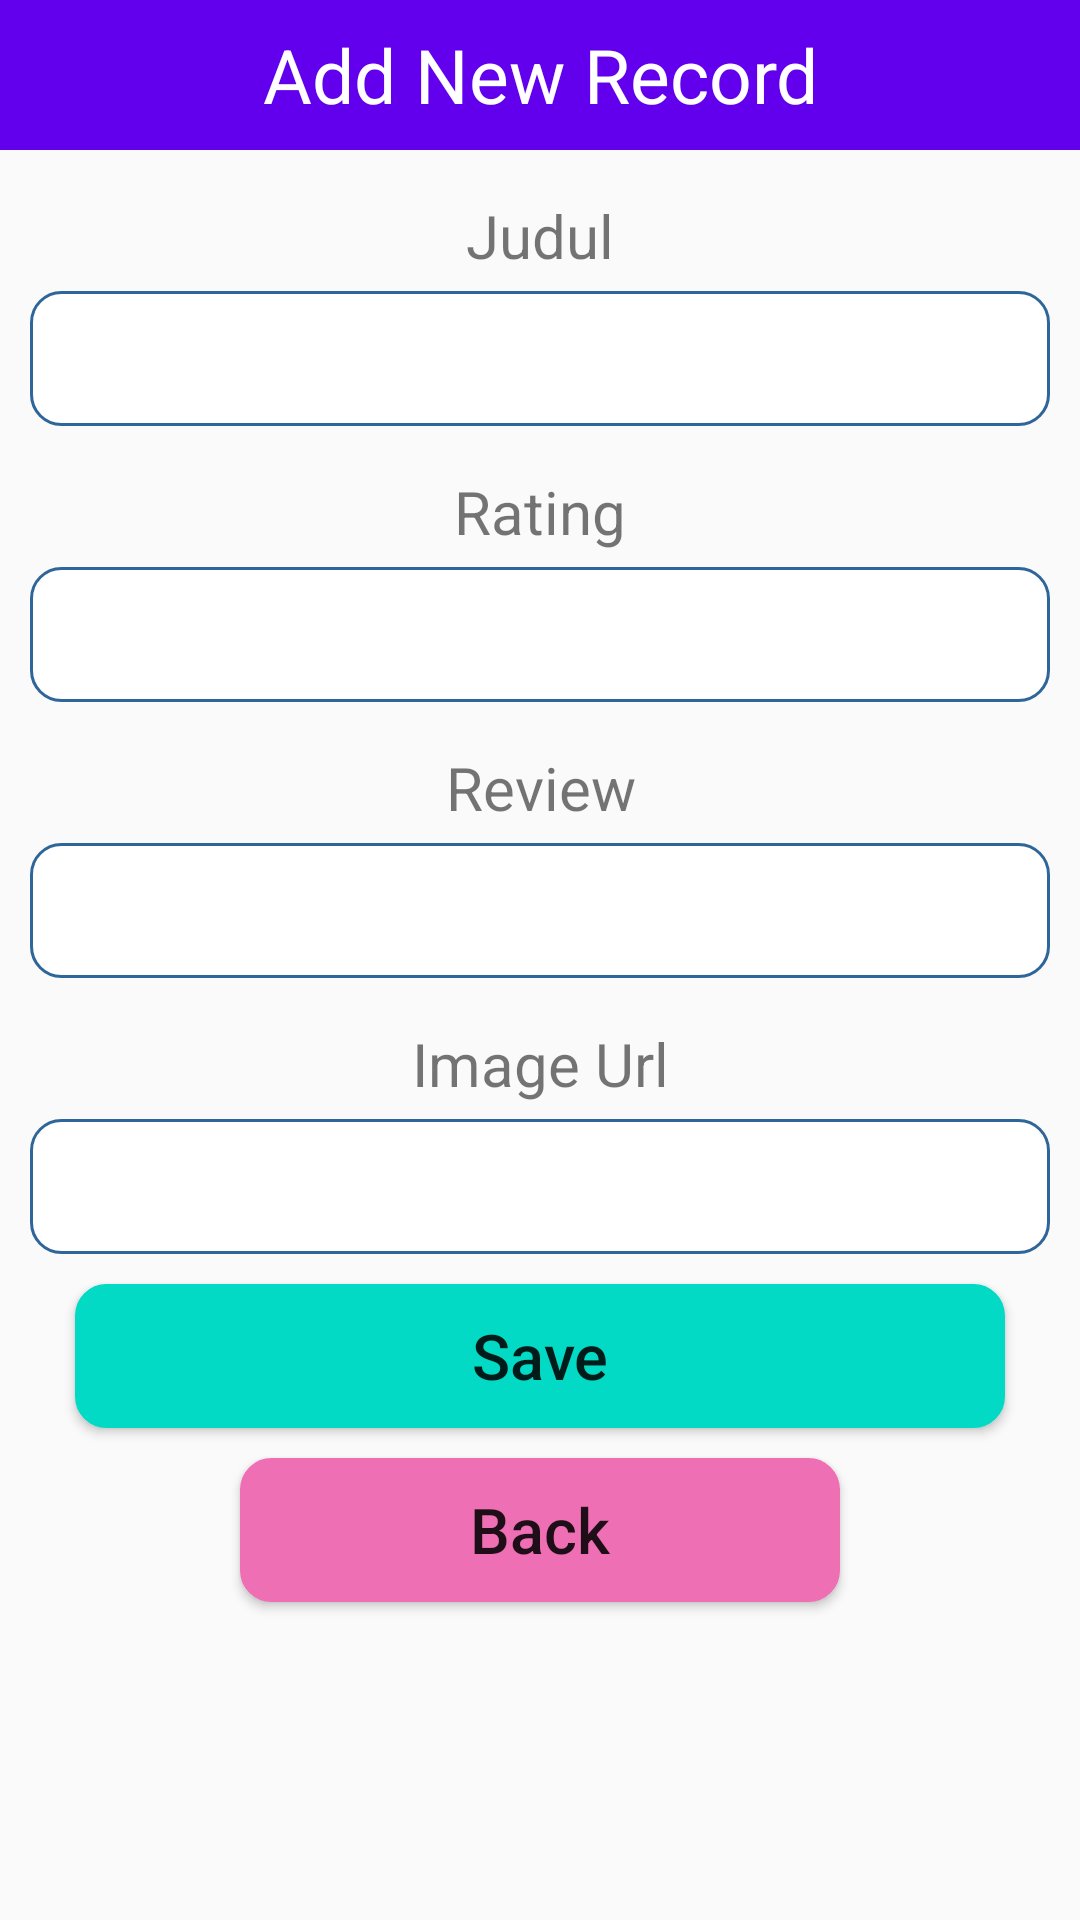

Here is an Android app screen rendered from its layout file. Give the layout XML and the strings, colors and styles it references.
<!-- AndroidManifest.xml: application theme Theme.TugasAkhirPam -->
<!-- res/layout/activity_add.xml -->
<?xml version="1.0" encoding="utf-8"?>
<LinearLayout xmlns:android="http://schemas.android.com/apk/res/android"
    android:layout_width="match_parent"
    android:layout_height="match_parent"
    android:orientation="vertical"
    >

    <TextView
        android:layout_width="match_parent"
        android:layout_height="50dp"
        android:text="Add New Record"
        android:background="@color/purple_500"
        android:textSize="25dp"
        android:gravity="center"
        android:textColor="#FFF"/>

    <TextView
        android:layout_width="match_parent"
        android:layout_height="wrap_content"
        android:gravity="center"
        android:textSize="20sp"
        android:layout_marginTop="15dp"
        android:layout_marginBottom="5dp"
        android:text="Judul"/>

    <EditText
        android:layout_width="match_parent"
        android:layout_height="45dp"
        android:layout_marginLeft="10dp"
        android:layout_marginRight="10dp"
        android:background="@drawable/rounded"
        android:gravity="center"
        android:id="@+id/txtJudul"/>

    <TextView
        android:layout_width="match_parent"
        android:layout_height="wrap_content"
        android:gravity="center"
        android:textSize="20sp"
        android:layout_marginTop="15dp"
        android:layout_marginBottom="5dp"
        android:text="Rating"/>

    <EditText
        android:layout_width="match_parent"
        android:layout_height="45dp"
        android:layout_marginLeft="10dp"
        android:layout_marginRight="10dp"
        android:background="@drawable/rounded"
        android:gravity="center"
        android:id="@+id/txtRating"/>

    <TextView
        android:layout_width="match_parent"
        android:layout_height="wrap_content"
        android:gravity="center"
        android:textSize="20sp"
        android:layout_marginTop="15dp"
        android:layout_marginBottom="5dp"
        android:text="Review"/>

    <EditText
        android:layout_width="match_parent"
        android:layout_height="45dp"
        android:layout_marginLeft="10dp"
        android:layout_marginRight="10dp"
        android:background="@drawable/rounded"
        android:gravity="center"
        android:id="@+id/txtReview"/>

    <TextView
        android:layout_width="match_parent"
        android:layout_height="wrap_content"
        android:gravity="center"
        android:textSize="20sp"
        android:layout_marginTop="15dp"
        android:layout_marginBottom="5dp"
        android:text="Image Url"/>

    <EditText
        android:layout_width="match_parent"
        android:layout_height="45dp"
        android:layout_marginLeft="10dp"
        android:layout_marginRight="10dp"
        android:background="@drawable/rounded"
        android:gravity="center"
        android:id="@+id/txtImageUrl"/>

    <Button
        android:layout_width="match_parent"
        android:layout_height="wrap_content"
        android:layout_marginLeft="25dp"
        android:layout_marginRight="25dp"
        android:layout_marginTop="10dp"
        android:text="Save"
        android:textSize="21dp"
        android:textAllCaps="false"
        android:background="@drawable/rounded"
        android:gravity="center"
        android:id="@+id/btnAdd"
        android:backgroundTint="#FF03DAC5"/>

    <Button
        android:layout_width="200dp"
        android:layout_height="wrap_content"
        android:layout_marginLeft="25dp"
        android:layout_marginRight="25dp"
        android:layout_marginTop="10dp"
        android:text="Back"
        android:textSize="21dp"
        android:textAllCaps="false"
        android:backgroundTint="#EF6FB5"
        android:background="@drawable/rounded"
        android:layout_gravity="center"
        android:gravity="center"
        android:id="@+id/btnBack"/>

</LinearLayout>
<!-- resources referenced by this layout -->
<resources>
  <!-- drawable rounded (drawable) -->
  <?xml version="1.0" encoding="utf-8"?>
  <shape xmlns:android="http://schemas.android.com/apk/res/android">
  
      <solid android:color="#FFFFFF" />
      <stroke
          android:width="1dp"
          android:color="#2F6699"/>
      <corners
          android:radius="10dp"/>
  </shape>
  <style name="Theme.TugasAkhirPam" parent="Theme.AppCompat.Light.DarkActionBar">
          
          <item name="colorPrimary">@color/purple_500</item>
          <item name="colorPrimaryDark">@color/purple_700</item>
          <item name="colorAccent">@color/teal_200</item>
          
      </style>
  <!-- not gathered from this repository: default colours our renderer supplied (Android Studio template values) -->
  <color name="purple_500">#FF6200EE</color>
  <color name="purple_700">#FF3700B3</color>
  <color name="teal_200">#FF03DAC5</color>
</resources>
